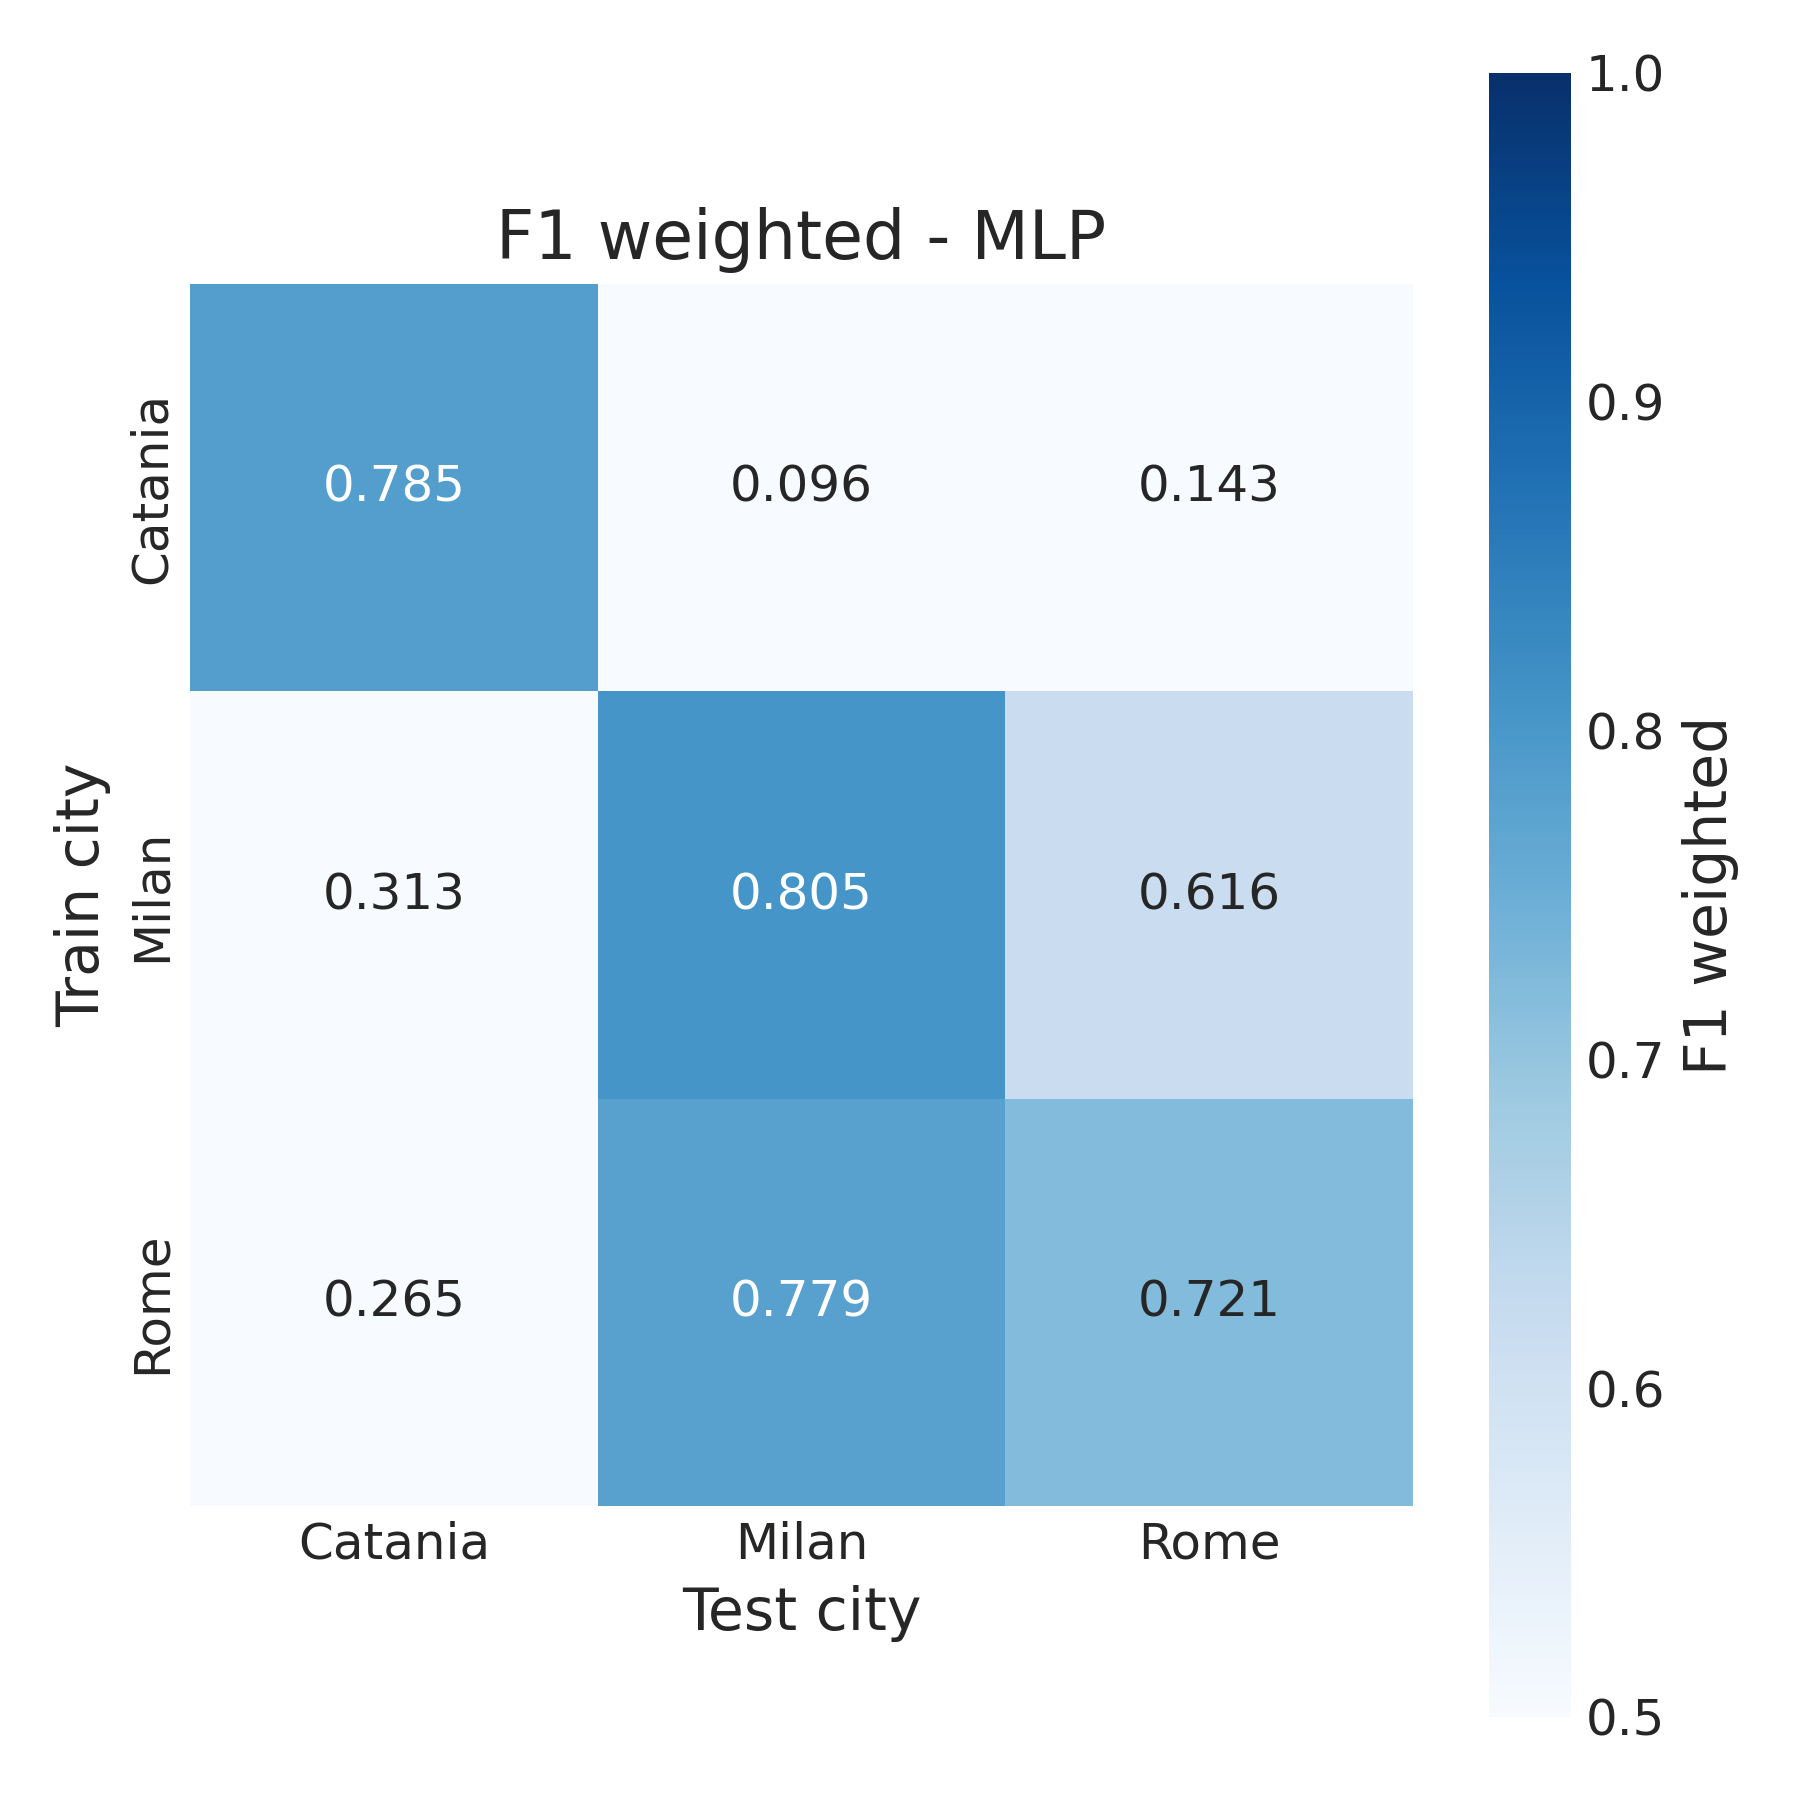

The data file committed next to this chart (first rows):
, Catania, Milan, Rome
Catania, 0.7854, 0.09559, 0.1428
Milan, 0.3129, 0.8049, 0.6161
Rome, 0.2647, 0.7785, 0.7209
